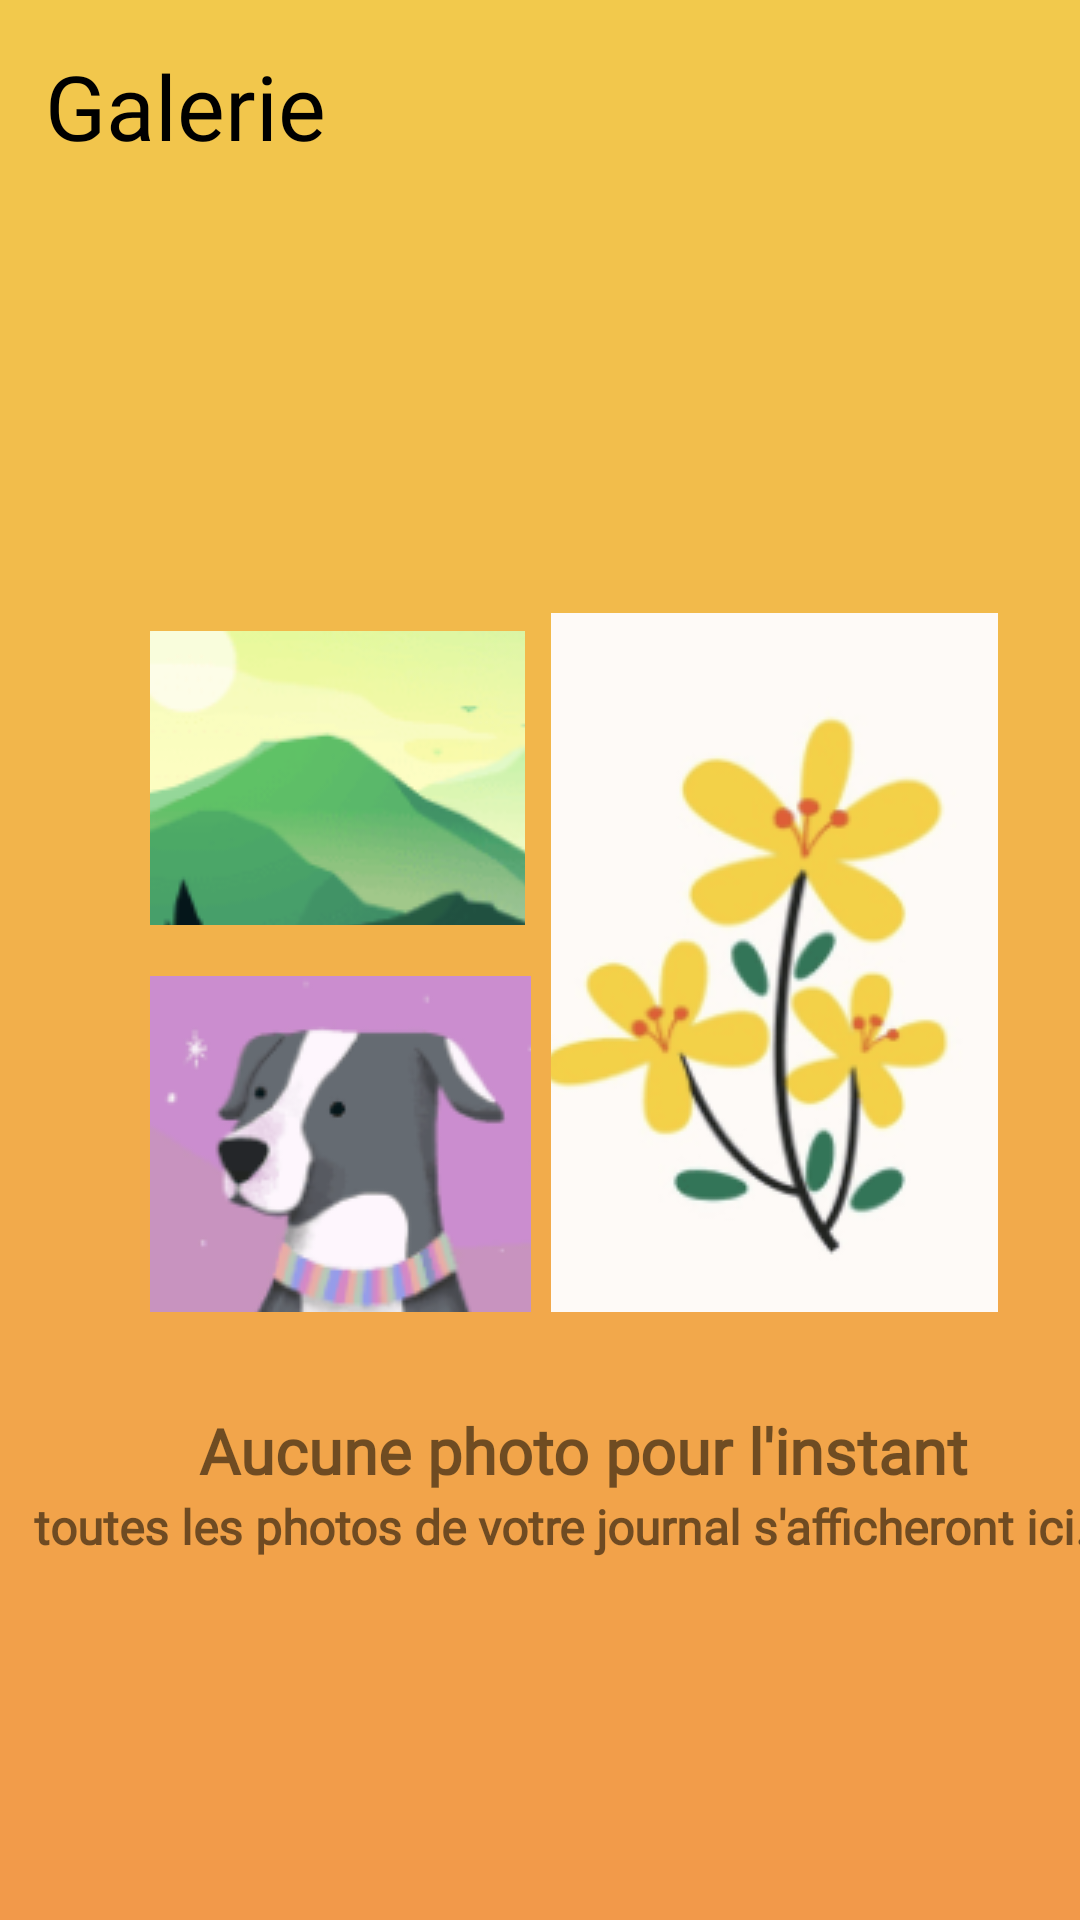

The Android layout XML behind this screen, and the referenced resources:
<!-- AndroidManifest.xml: application theme Theme.BottomNavigationDemo -->
<!-- res/layout/fragment_subscription.xml -->
<?xml version="1.0" encoding="utf-8"?>
<FrameLayout xmlns:android="http://schemas.android.com/apk/res/android"
    xmlns:app="http://schemas.android.com/apk/res-auto"
    xmlns:tools="http://schemas.android.com/tools"
    android:layout_width="match_parent"
    android:layout_height="match_parent"
    android:background="@drawable/gradient_hb"
    tools:context=".HomeFragment">

    


    <LinearLayout
        android:layout_width="match_parent"
        android:layout_height="match_parent"
        android:orientation="vertical">
        <TextView
            android:layout_width="wrap_content"
            android:layout_height="wrap_content"
            android:text="Galerie"
            android:textSize="30dp"
            android:padding="15dp"
            android:textColor="@color/black"
            android:fontFamily="@font/ramonabold"

            ></TextView>

        <ScrollView
            android:layout_width="match_parent"
            android:layout_height="match_parent"

            >


            <LinearLayout
                android:layout_width="match_parent"
                android:layout_height="wrap_content"
                android:orientation="vertical"

                >

                <androidx.constraintlayout.widget.ConstraintLayout
                    android:id="@+id/galerielayout"
                    android:layout_width="match_parent"
                    android:layout_height="391dp"

                    android:layout_marginTop="80dp"

                    >


                    <ImageButton
                        android:id="@+id/imageButton"
                        android:layout_width="125dp"
                        android:layout_height="98dp"
                        android:layout_marginStart="50dp"
                        android:layout_marginTop="60dp"
                        android:layout_marginEnd="216dp"
                        android:src="@drawable/galerie3"
                        app:layout_constraintEnd_toEndOf="parent"
                        app:layout_constraintHorizontal_bias="0.0"
                        app:layout_constraintStart_toStartOf="parent"
                        app:layout_constraintTop_toTopOf="parent" />

                    <ImageButton
                        android:id="@+id/imageButton2"
                        android:layout_width="127dp"
                        android:layout_height="112dp"
                        android:layout_marginStart="50dp"
                        android:layout_marginEnd="214dp"
                        android:layout_marginBottom="104dp"
                        android:src="@drawable/galerie2"
                        app:layout_constraintBottom_toBottomOf="parent"
                        app:layout_constraintEnd_toEndOf="parent"
                        app:layout_constraintHorizontal_bias="0.0"
                        app:layout_constraintStart_toStartOf="parent" />

                    <ImageButton
                        android:id="@+id/imageButton3"
                        android:layout_width="149dp"
                        android:layout_height="233dp"
                        android:layout_marginStart="27dp"
                        android:layout_marginEnd="48dp"
                        android:layout_marginBottom="104dp"
                        android:src="@drawable/galerie1"
                        app:layout_constraintBottom_toBottomOf="parent"
                        app:layout_constraintEnd_toEndOf="parent"
                        app:layout_constraintStart_toEndOf="@+id/imageButton2" />

                    <TextView
                        android:id="@+id/textView"
                        android:layout_width="wrap_content"
                        android:layout_height="wrap_content"
                        android:layout_marginStart="100dp"
                        android:layout_marginTop="32dp"
                        android:layout_marginEnd="129dp"
                        android:layout_marginBottom="45dp"

                        android:text="Aucune photo pour l'instant"
                        android:textSize="21dp"
                        android:textStyle="bold"

                        android:fontFamily="@font/ramonabold"
                        app:layout_constraintBottom_toBottomOf="parent"
                        app:layout_constraintEnd_toEndOf="parent"
                        app:layout_constraintHorizontal_bias="0.269"
                        app:layout_constraintStart_toStartOf="parent"
                        app:layout_constraintTop_toBottomOf="@+id/imageButton2"
                        app:layout_constraintVertical_bias="0.0"

                        />

                    <TextView
                        android:id="@+id/textView1"
                        android:layout_width="wrap_content"
                        android:layout_height="wrap_content"

                        android:layout_marginStart="79dp"
                        android:layout_marginTop="5dp"
                        android:layout_marginEnd="114dp"
                        android:layout_marginBottom="26dp"
                        android:text="toutes les photos de votre journal s'afficheront ici."
                        android:textSize="16dp"
                        android:textStyle="bold"
                        android:fontFamily="@font/ramonabold"
                        app:layout_constraintBottom_toBottomOf="parent"
                        app:layout_constraintEnd_toEndOf="parent"
                        app:layout_constraintHorizontal_bias="0.368"
                        app:layout_constraintStart_toStartOf="parent"
                        app:layout_constraintTop_toBottomOf="@+id/textView"
                        app:layout_constraintVertical_bias="0.555" />

                </androidx.constraintlayout.widget.ConstraintLayout>

               <LinearLayout
                   android:id="@+id/imageContainer"
                android:layout_width="match_parent"
                android:layout_height="wrap_content"
                android:orientation="vertical"
                   android:layout_marginBottom="20dp"

                >


            </LinearLayout>


            </LinearLayout>




        </ScrollView>

    </LinearLayout>
</FrameLayout>
<!-- resources referenced by this layout -->
<resources>
  <color name="black">#FF000000</color>
  <!-- drawable galerie1: png bitmap (drawable, 22750 bytes) -->
  <!-- drawable galerie2: png bitmap (drawable, 12516 bytes) -->
  <!-- drawable galerie3: png bitmap (drawable, 23662 bytes) -->
  <!-- drawable gradient_hb (drawable) -->
  <?xml version="1.0" encoding="utf-8"?>
  <shape xmlns:android="http://schemas.android.com/apk/res/android">
      <gradient
          android:type="linear"
          android:angle="90"
          android:gradientRadius="90"
          android:startColor="#F2994A"
          android:endColor="#F2C94C"
          />
  </shape>
  <style name="Theme.BottomNavigationDemo" parent="Theme.MaterialComponents.DayNight.NoActionBar">
          
          <item name="colorPrimary">@color/white</item>
          <item name="colorPrimaryVariant">@color/lavender</item>
          <item name="colorOnPrimary">@color/white</item>
  
          <item name="colorSecondary">@color/teal_200</item>
          <item name="colorSecondaryVariant">@color/teal_700</item>
          <item name="colorOnSecondary">@color/black</item>
  
          <item name="android:statusBarColor">@color/black</item>
  
  
      </style>
  <color name="white">#FFFFFFFF</color>
  <color name="lavender">#8692f7</color>
  <color name="teal_200">#FF03DAC5</color>
  <color name="teal_700">#FF018786</color>
</resources>
